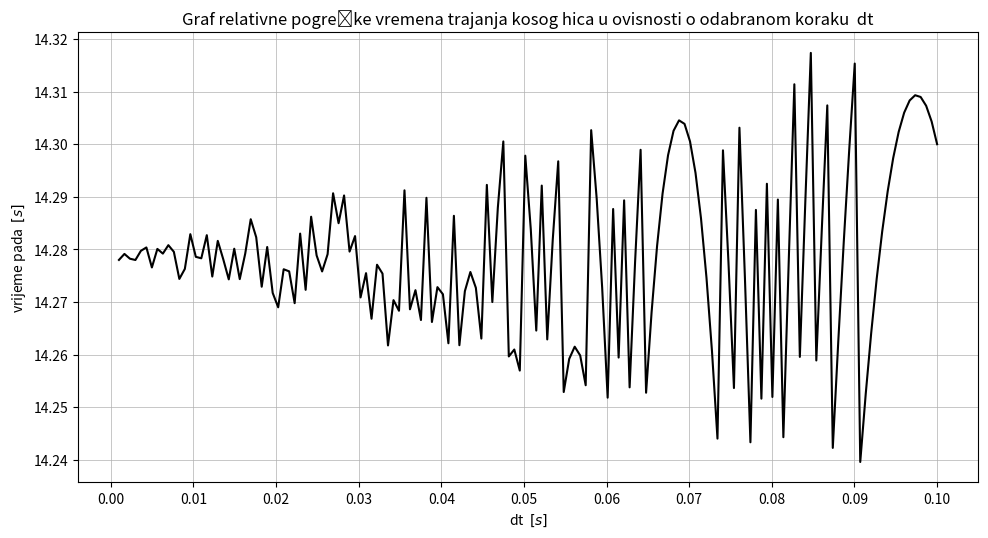

Write the Python code that produced this figure.
import numpy as np
import matplotlib.pyplot as plt
import matplotlib.ticker as tick


class VertikalniHitac:
    def __init__(self):
        self.y = []
        self.x = []
        self.vx = []
        self.vy = []
        self.ax = []
        self.ay = []
        self.t = []
        self.dt = []
        self.v = []
        
    def set_initial_conditions(self, hight, horizontal_speed, dt):
        self.y.append(hight)
        self.x.append(0)
        self.vx.append(horizontal_speed)
        self.vy.append(0)
        self.ax.append(0)
        self.ay.append(-9.81)
        self.t.append(0)
        self.dt.append(dt)
        self.v.append(np.sqrt((self.vx[-1])**2+(self.vy[-1])**2))

    def change_hight(self, hight):
        self.y.append(hight)
        
    def change_velocity(self, speed):
        self.vx.append(speed)
        
    def info(self):
        print('\nvisina: {}'.format(self.y[-1]), '\nhorizontalna brzina: {}'.format(self.vx[-1]),'\n')
        
    def __move(self, dt):
        self.t.append(self.t[-1]+dt)
        self.vx.append(self.vx[-1]+self.ax[-1]*dt)
        self.vy.append(self.vy[-1]+self.ay[-1]*dt)
        self.x.append(self.x[-1]+self.vx[-1]*dt)
        self.y.append(self.y[-1]+self.vy[-1]*dt)
        self.v.append(np.sqrt((self.vx[-1])**2+(self.vy[-1])**2))
        return self.x, self.y, self.vx, self.vy, self.ax, self.ay, self.t, self.v
        
    def reset(self):
        self.__init__()
        
    def plot_h_t(self, hight, starting_speed, dt):
        self.reset()
        self.set_initial_conditions(hight, starting_speed, dt)
        while self.y[-1] >= 0:
           self.__move(dt)
        fig = plt.figure(figsize=(10,5), dpi=100)
        axes = fig.add_axes([0.2, 0.2, 0.7, 0.7])
        axes.plot(self.t, self.y, 'r')
        axes.set_xlabel('t  $[s]$')
        axes.set_ylabel('h  $[m]$')
        axes.set_title('h-t graf gibanja')
        axes.grid(lw=0.5)
        return plt.show()
    
    def plot_v_t(self, hight, starting_speed, dt):
        self.reset()
        self.set_initial_conditions(hight, starting_speed, dt)
        while self.y[-1] >= 0:
               self.__move(dt)
        fig = plt.figure(figsize=(10,5), dpi=100)
        axes = fig.add_axes([0.2, 0.2, 0.7, 0.7])
        axes.plot(self.t, self.v, 'r')
        axes.set_xlabel('t  $[m]$')
        axes.set_ylabel('v  $[m/s]$')
        axes.set_title('v-t graf gibanja')
        axes.grid(lw=0.5)
        return plt.show()
    
    def plot_vy_t(self, hight, starting_speed, dt):
        self.reset()
        self.set_initial_conditions(hight, starting_speed, dt)
        while self.y[-1] >= 0:
               self.__move(dt)
        fig = plt.figure(figsize=(10,5), dpi=100)
        axes = fig.add_axes([0.2, 0.2, 0.7, 0.7])
        axes.plot(self.t, self.vy, 'r')
        axes.set_xlabel('t  $[m]$')
        axes.set_ylabel('vy  $[m/s]$')
        axes.set_title('vy-t graf gibanja')
        axes.grid(lw=0.5)
        return plt.show()
    
    def max_hight(self, dt):
        while self.y[-1] >= 0:
            self.__move(dt)
        return max(self.y)
    
    def max_time(self, dt):
        while self.y[-1] >= 0:
            self.__move(dt)
        return max(self.t)
    








projectile = VertikalniHitac()

h = 1000
vx = 170
vremenski_korak = []
vrijeme_pada = []
dt = np.linspace(0.001, 0.1, 150)

for i in range(len(dt)):
    vremenski_korak.append(dt[i])
    projectile.set_initial_conditions(h, vx, dt[i])
    vrijeme_pada.append(projectile.max_time(dt[i]))
    projectile.reset()
    
fig = plt.figure(figsize=(12,6), dpi=80)
axes = fig.add_axes([0.15, 0.15, 0.75, 0.75])
axes.plot(vremenski_korak, vrijeme_pada, 'k')
axes.set_xlabel('dt  $[s]$')
axes.set_ylabel('vrijeme pada  $[s]$')
axes.set_title('Graf relativne pogreške vremena trajanja kosog hica u ovisnosti o odabranom koraku  dt')
axes.xaxis.set_major_locator(tick.MultipleLocator(0.01))
axes.grid(lw=0.5)
plt.show()